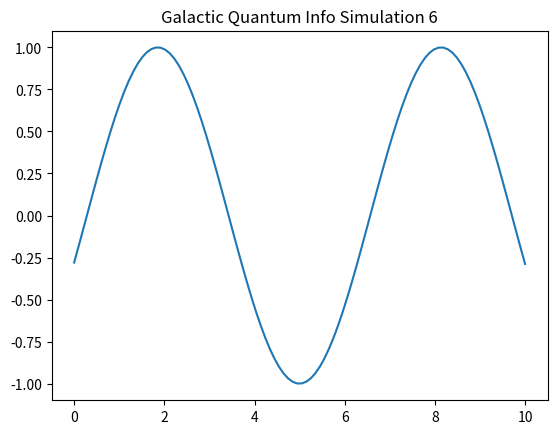

Generate this figure with matplotlib:
import numpy as np
import matplotlib.pyplot as plt

def run_sim_6():
    x = np.linspace(0, 10, 100)
    y = np.sin(x + 6)
    plt.plot(x, y)
    plt.title("Galactic Quantum Info Simulation 6")
    plt.savefig("sim_6.png")

if __name__ == "__main__":
    run_sim_6()
